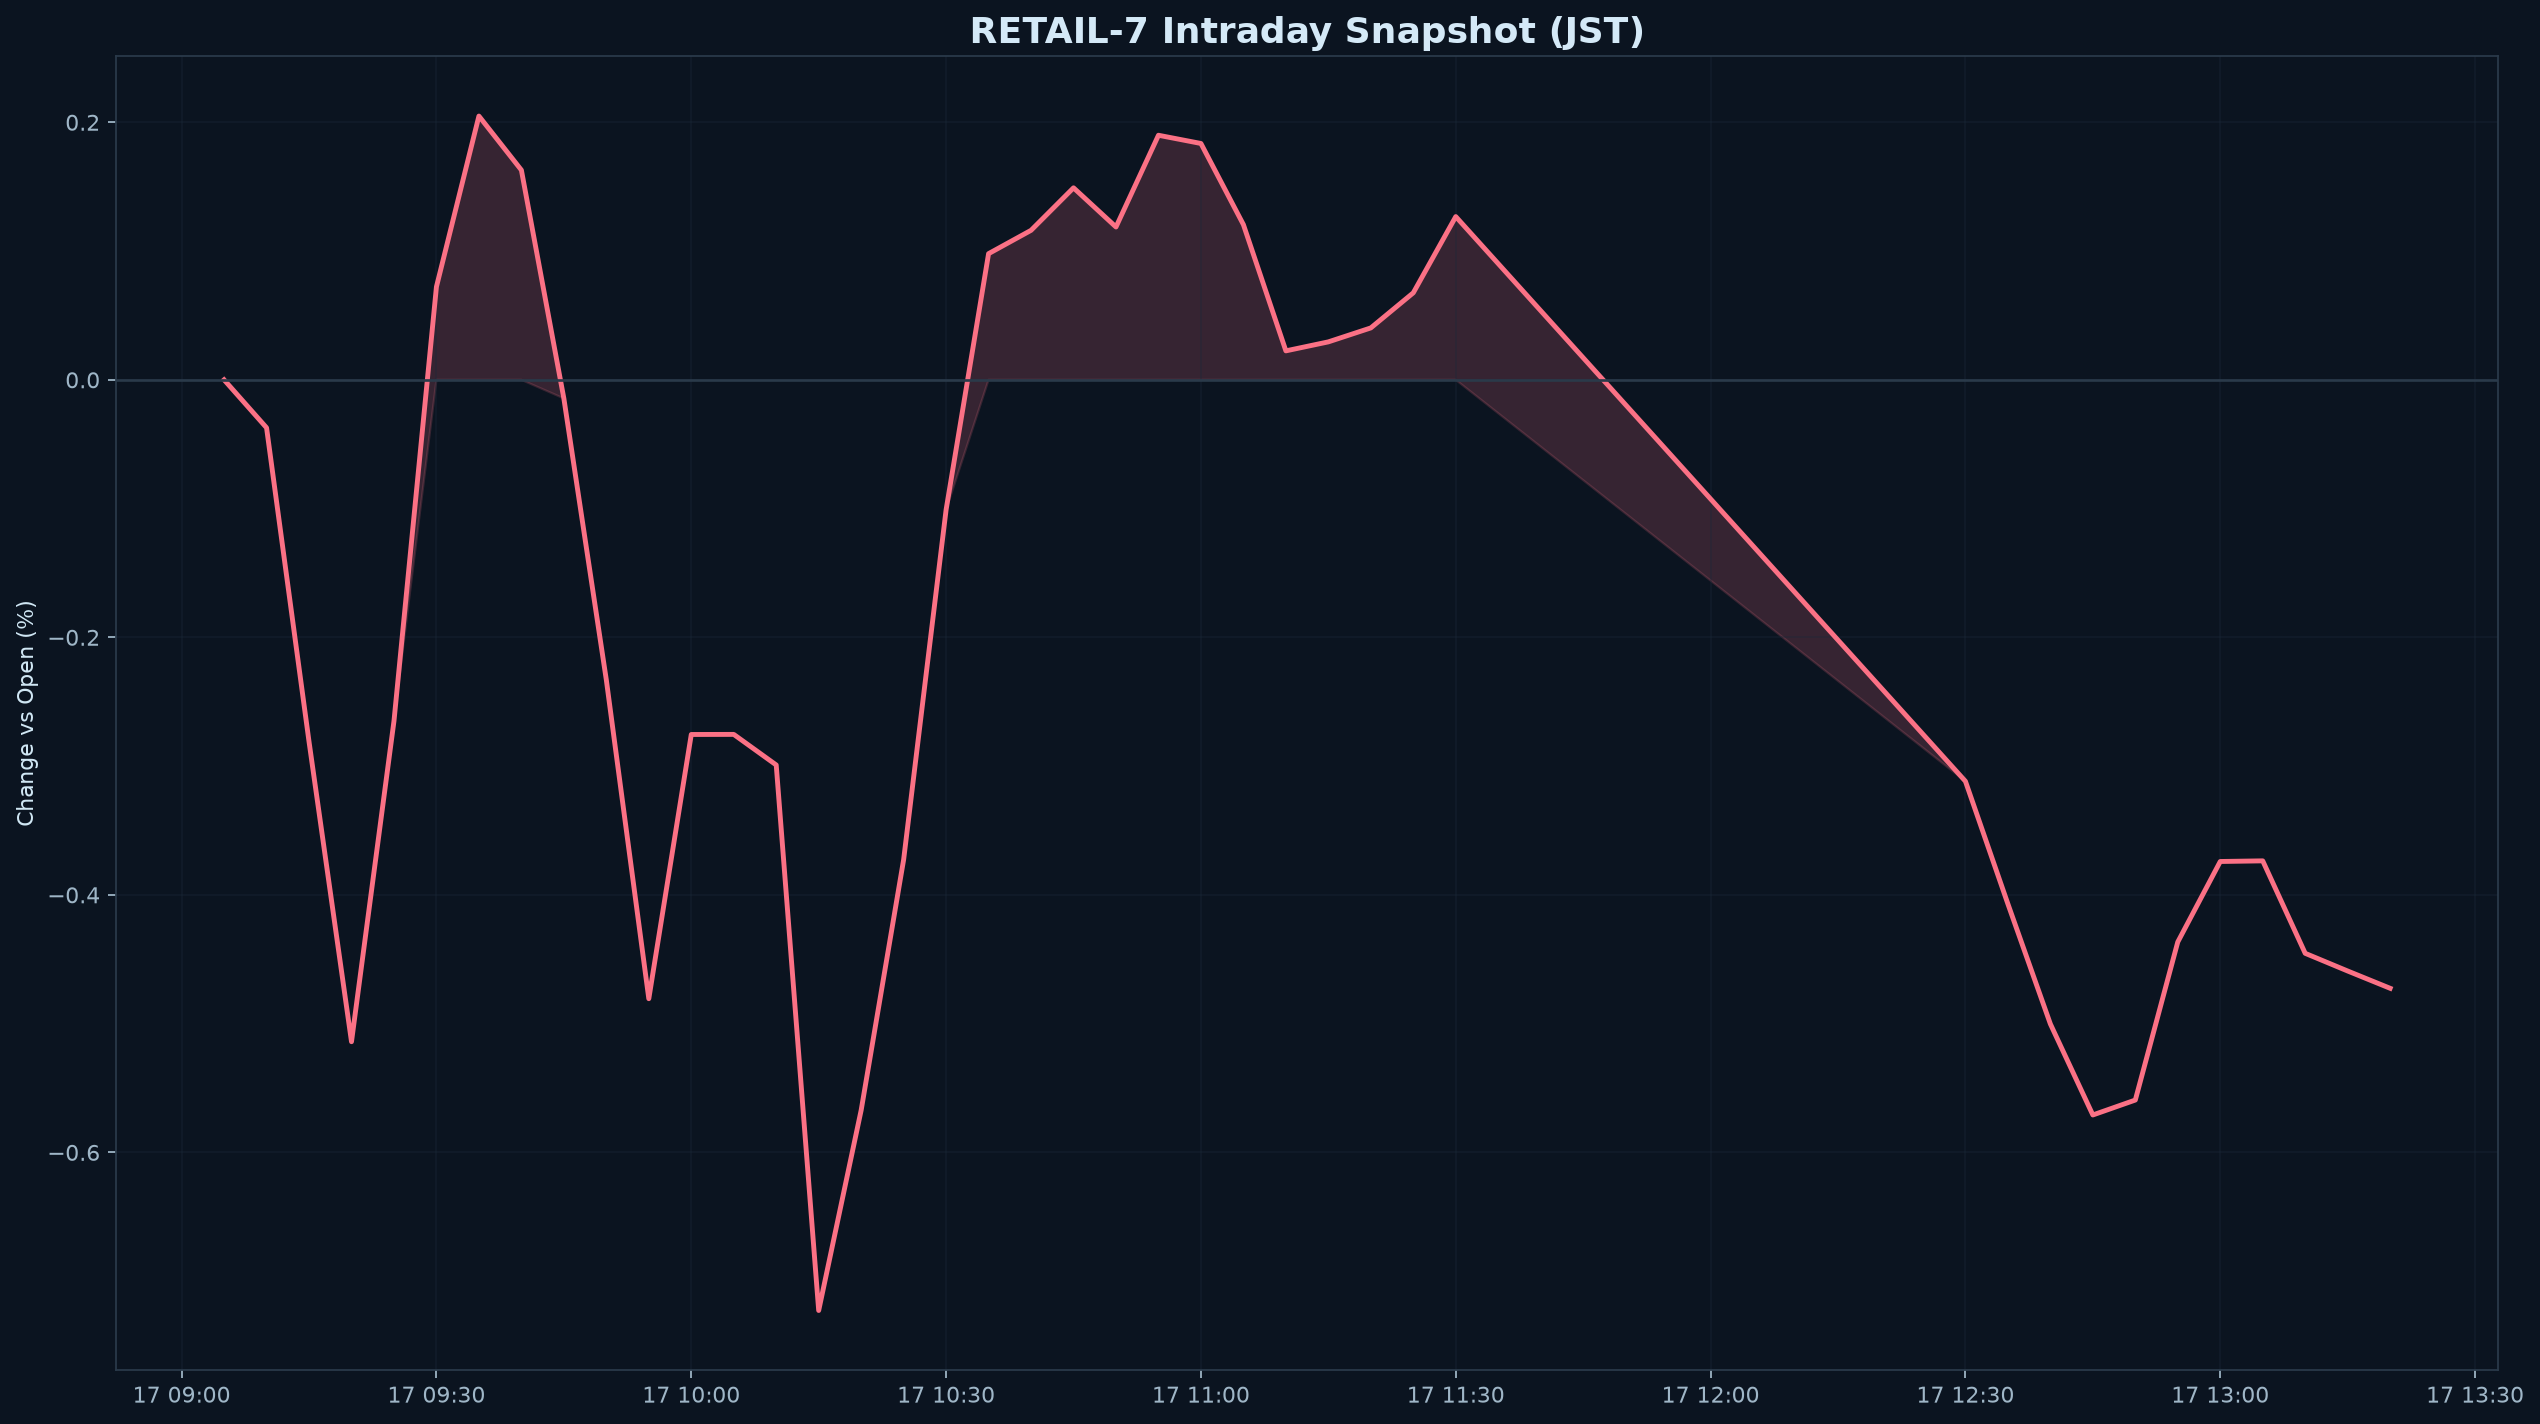

Source data for this figure (header and first rows):
datetime_jst, pct
2026-11-17 09:05:00+09:00, 0.000000
2026-11-17 09:10:00+09:00, -0.03723
2026-11-17 09:15:00+09:00, -0.281
2026-11-17 09:20:00+09:00, -0.5141
2026-11-17 09:25:00+09:00, -0.2651
2026-11-17 09:30:00+09:00, 0.07225
2026-11-17 09:35:00+09:00, 0.2048
2026-11-17 09:40:00+09:00, 0.1629
2026-11-17 09:45:00+09:00, -0.01446
2026-11-17 09:50:00+09:00, -0.2331
2026-11-17 09:55:00+09:00, -0.4807
2026-11-17 10:00:00+09:00, -0.2755
2026-11-17 10:05:00+09:00, -0.2754
2026-11-17 10:10:00+09:00, -0.2991
2026-11-17 10:15:00+09:00, -0.7228
2026-11-17 10:20:00+09:00, -0.5672
2026-11-17 10:25:00+09:00, -0.3727
2026-11-17 10:30:00+09:00, -0.1009
2026-11-17 10:35:00+09:00, 0.09797
2026-11-17 10:40:00+09:00, 0.1161
2026-11-17 10:45:00+09:00, 0.1491
2026-11-17 10:50:00+09:00, 0.1187
2026-11-17 10:55:00+09:00, 0.1899
2026-11-17 11:00:00+09:00, 0.1835
2026-11-17 11:05:00+09:00, 0.1205
2026-11-17 11:10:00+09:00, 0.02248
2026-11-17 11:15:00+09:00, 0.02946
2026-11-17 11:20:00+09:00, 0.0403
2026-11-17 11:25:00+09:00, 0.06756
2026-11-17 11:30:00+09:00, 0.1267
2026-11-17 12:30:00+09:00, -0.3118
2026-11-17 12:35:00+09:00, -0.407
2026-11-17 12:40:00+09:00, -0.5003
2026-11-17 12:45:00+09:00, -0.5709
2026-11-17 12:50:00+09:00, -0.5593
2026-11-17 12:55:00+09:00, -0.4366
2026-11-17 13:00:00+09:00, -0.3741
2026-11-17 13:05:00+09:00, -0.3736
2026-11-17 13:10:00+09:00, -0.4454
2026-11-17 13:15:00+09:00, -0.4591
2026-11-17 13:20:00+09:00, -0.4726
